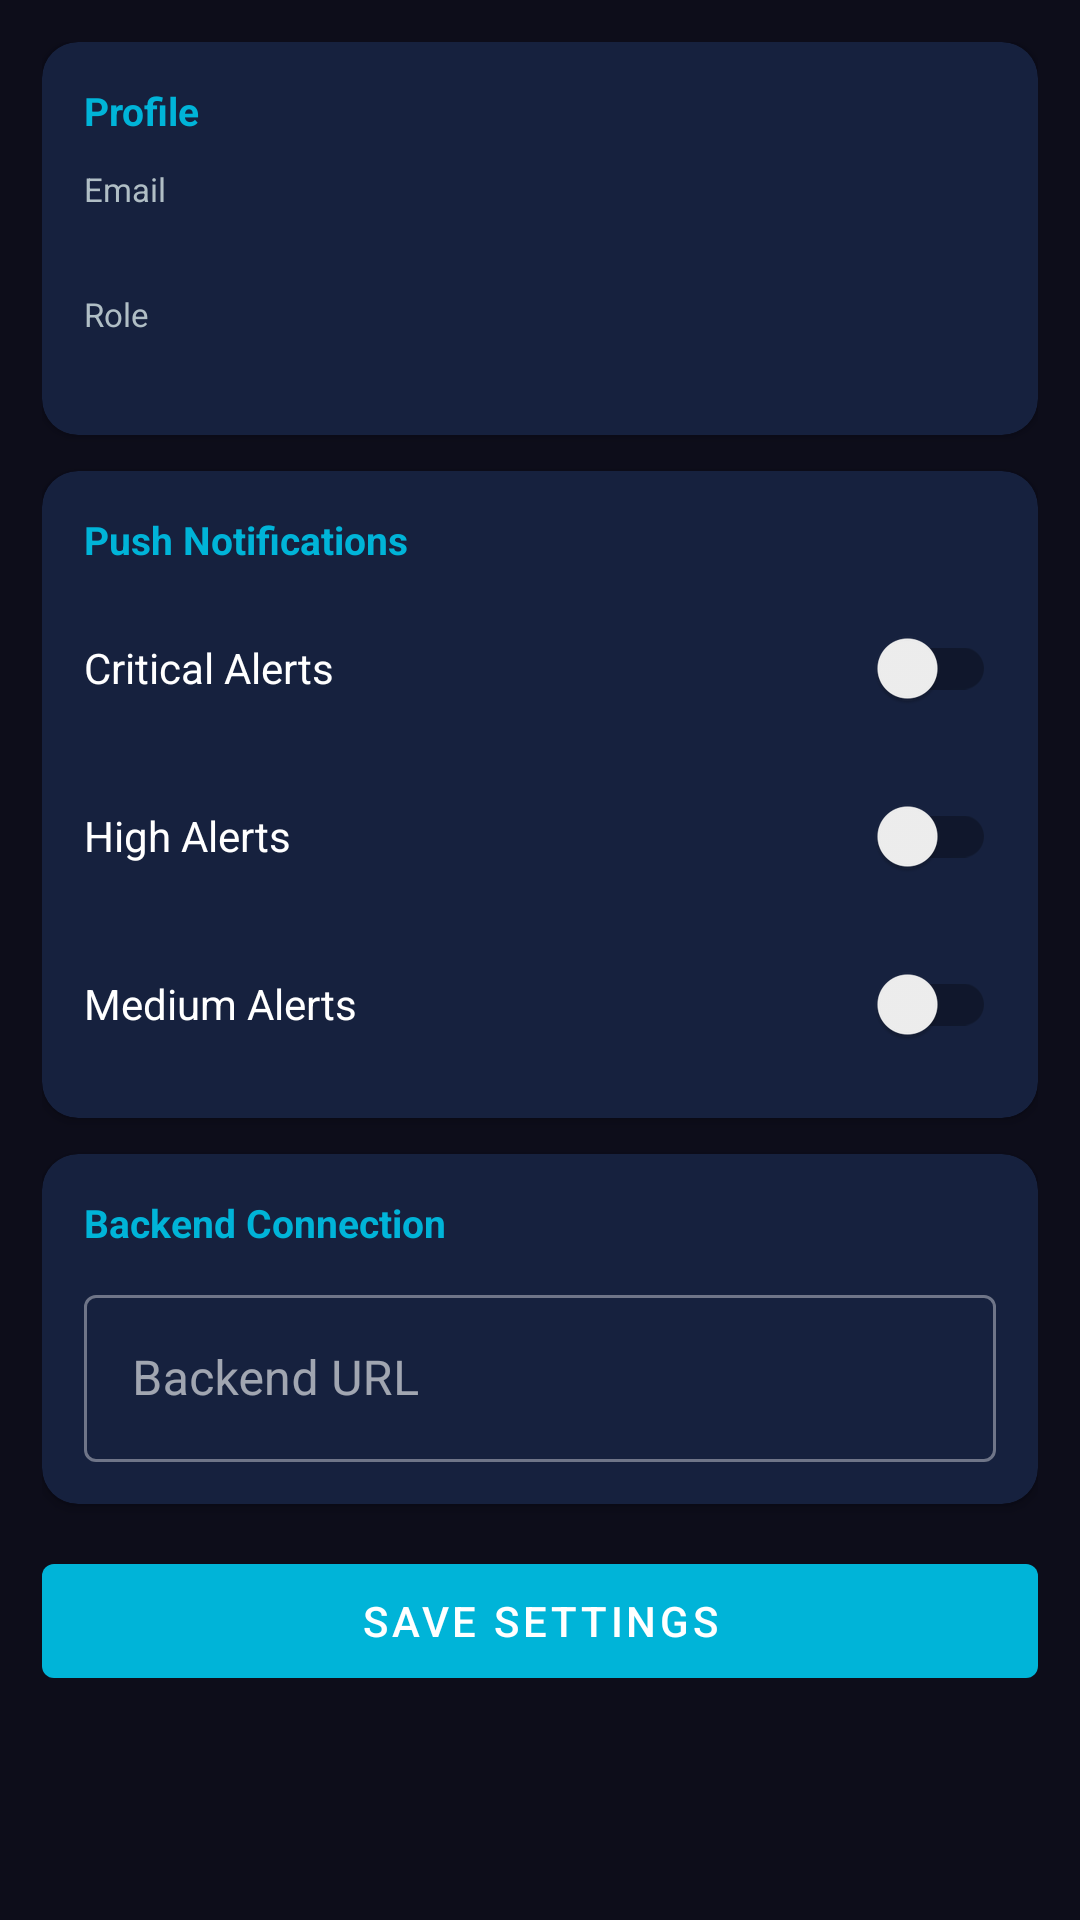

Write the Android layout XML for this screen, with the resource values it uses.
<!-- AndroidManifest.xml: application theme Theme.SOCMonitor -->
<!-- res/layout/fragment_settings.xml -->
<?xml version="1.0" encoding="utf-8"?>
<ScrollView xmlns:android="http://schemas.android.com/apk/res/android"
    xmlns:app="http://schemas.android.com/apk/res-auto"
    android:layout_width="match_parent"
    android:layout_height="match_parent"
    android:background="@color/bg_primary">
    <LinearLayout android:layout_width="match_parent" android:layout_height="wrap_content"
        android:orientation="vertical" android:padding="14dp">

        <androidx.cardview.widget.CardView android:layout_width="match_parent" android:layout_height="wrap_content"
            android:layout_marginBottom="12dp" app:cardBackgroundColor="@color/bg_card" app:cardCornerRadius="12dp">
            <LinearLayout android:layout_width="match_parent" android:layout_height="wrap_content"
                android:orientation="vertical" android:padding="14dp">
                <TextView android:layout_width="wrap_content" android:layout_height="wrap_content"
                    android:text="Profile" android:textColor="@color/accent_cyan" android:textSize="13sp" android:textStyle="bold" android:layout_marginBottom="10dp"/>
                <TextView android:layout_width="wrap_content" android:layout_height="wrap_content"
                    android:text="Email" android:textColor="@color/text_secondary" android:textSize="11sp"/>
                <TextView android:id="@+id/tv_user_email" android:layout_width="wrap_content" android:layout_height="wrap_content"
                    android:textColor="@color/text_primary" android:textSize="14sp" android:layout_marginBottom="8dp"/>
                <TextView android:layout_width="wrap_content" android:layout_height="wrap_content"
                    android:text="Role" android:textColor="@color/text_secondary" android:textSize="11sp"/>
                <TextView android:id="@+id/tv_user_role" android:layout_width="wrap_content" android:layout_height="wrap_content"
                    android:textColor="@color/accent_cyan" android:textSize="14sp"/>
            </LinearLayout>
        </androidx.cardview.widget.CardView>

        <androidx.cardview.widget.CardView android:layout_width="match_parent" android:layout_height="wrap_content"
            android:layout_marginBottom="12dp" app:cardBackgroundColor="@color/bg_card" app:cardCornerRadius="12dp">
            <LinearLayout android:layout_width="match_parent" android:layout_height="wrap_content"
                android:orientation="vertical" android:padding="14dp">
                <TextView android:layout_width="wrap_content" android:layout_height="wrap_content"
                    android:text="Push Notifications" android:textColor="@color/accent_cyan"
                    android:textSize="13sp" android:textStyle="bold" android:layout_marginBottom="10dp"/>
                <LinearLayout android:layout_width="match_parent" android:layout_height="wrap_content"
                    android:orientation="horizontal" android:gravity="center_vertical" android:layout_marginBottom="8dp">
                    <TextView android:layout_width="0dp" android:layout_height="wrap_content" android:layout_weight="1"
                        android:text="Critical Alerts" android:textColor="@color/text_primary" android:textSize="14sp"/>
                    <androidx.appcompat.widget.SwitchCompat android:id="@+id/switch_critical_notif"
                        android:layout_width="wrap_content" android:layout_height="wrap_content"/>
                </LinearLayout>
                <LinearLayout android:layout_width="match_parent" android:layout_height="wrap_content"
                    android:orientation="horizontal" android:gravity="center_vertical" android:layout_marginBottom="8dp">
                    <TextView android:layout_width="0dp" android:layout_height="wrap_content" android:layout_weight="1"
                        android:text="High Alerts" android:textColor="@color/text_primary" android:textSize="14sp"/>
                    <androidx.appcompat.widget.SwitchCompat android:id="@+id/switch_high_notif"
                        android:layout_width="wrap_content" android:layout_height="wrap_content"/>
                </LinearLayout>
                <LinearLayout android:layout_width="match_parent" android:layout_height="wrap_content"
                    android:orientation="horizontal" android:gravity="center_vertical">
                    <TextView android:layout_width="0dp" android:layout_height="wrap_content" android:layout_weight="1"
                        android:text="Medium Alerts" android:textColor="@color/text_primary" android:textSize="14sp"/>
                    <androidx.appcompat.widget.SwitchCompat android:id="@+id/switch_medium_notif"
                        android:layout_width="wrap_content" android:layout_height="wrap_content"/>
                </LinearLayout>
            </LinearLayout>
        </androidx.cardview.widget.CardView>

        <androidx.cardview.widget.CardView android:layout_width="match_parent" android:layout_height="wrap_content"
            android:layout_marginBottom="14dp" app:cardBackgroundColor="@color/bg_card" app:cardCornerRadius="12dp">
            <LinearLayout android:layout_width="match_parent" android:layout_height="wrap_content"
                android:orientation="vertical" android:padding="14dp">
                <TextView android:layout_width="wrap_content" android:layout_height="wrap_content"
                    android:text="Backend Connection" android:textColor="@color/accent_cyan"
                    android:textSize="13sp" android:textStyle="bold" android:layout_marginBottom="10dp"/>
                <com.google.android.material.textfield.TextInputLayout android:layout_width="match_parent"
                    android:layout_height="wrap_content" style="@style/Widget.MaterialComponents.TextInputLayout.OutlinedBox"
                    android:hint="Backend URL">
                    <com.google.android.material.textfield.TextInputEditText android:id="@+id/et_backend_url"
                        android:layout_width="match_parent" android:layout_height="wrap_content"
                        android:inputType="textUri" android:textColor="@color/text_primary"/>
                </com.google.android.material.textfield.TextInputLayout>
            </LinearLayout>
        </androidx.cardview.widget.CardView>

        <com.google.android.material.button.MaterialButton
            android:id="@+id/btn_save_settings"
            android:layout_width="match_parent"
            android:layout_height="50dp"
            android:text="Save Settings"
            app:backgroundTint="@color/accent_cyan"/>
    </LinearLayout>
</ScrollView>
<!-- resources referenced by this layout -->
<resources>
  <color name="accent_cyan">#00B4D8</color>
  <color name="bg_card">#16213E</color>
  <color name="bg_primary">#0D0D1A</color>
  <color name="text_primary">#FFFFFF</color>
  <color name="text_secondary">#B0BEC5</color>
  <style name="Theme.SOCMonitor" parent="Theme.MaterialComponents.DayNight.NoActionBar">
          <item name="colorPrimary">@color/colorPrimary</item>
          <item name="colorPrimaryVariant">@color/colorPrimaryVariant</item>
          <item name="colorOnPrimary">@color/colorOnPrimary</item>
          <item name="colorSecondary">@color/colorSecondary</item>
          <item name="colorOnSecondary">@color/colorOnSecondary</item>
          <item name="android:colorBackground">@color/bg_primary</item>
          <item name="colorSurface">@color/bg_secondary</item>
          <item name="colorOnSurface">@color/text_primary</item>
          <item name="android:statusBarColor">@color/bg_primary</item>
          <item name="android:navigationBarColor">@color/bg_primary</item>
          <item name="android:windowBackground">@color/bg_primary</item>
      </style>
  <color name="colorPrimary">#0F3460</color>
  <color name="colorPrimaryVariant">#0D0D1A</color>
  <color name="colorOnPrimary">#FFFFFF</color>
  <color name="colorSecondary">#00B4D8</color>
  <color name="colorOnSecondary">#000000</color>
  <color name="bg_secondary">#1A1A2E</color>
</resources>
